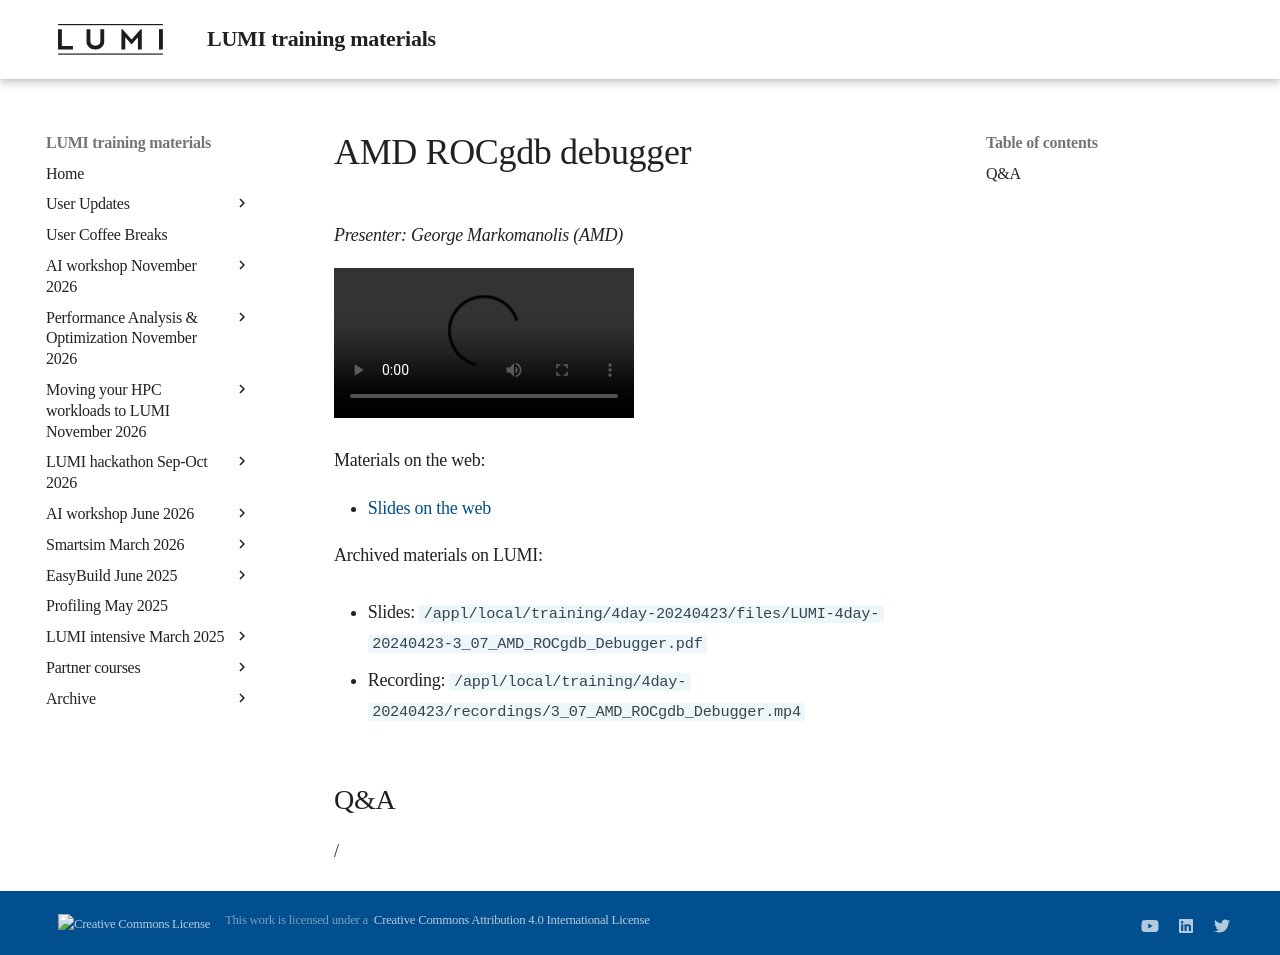

repository: Lumi-supercomputer/LUMI-training-materials · page: 4day-20240423/extra_3_07_AMD_ROCgdb_Debugger/index.html · generator: mkdocs

# AMD ROCgdb debugger

<!-- Cannot do in full italics as the ã is misplaced which is likely an mkdocs bug. -->
*Presenter: George Markomanolis (AMD)*

<!--
Course materials will be provided during and after the course.
-->

<video src="https://462000265.lumidata.eu/4day-20240423/recordings/3_07_AMD_ROCgdb_Debugger.mp4" controls="controls">
</video>

<!--
Temporary location of materials (for the lifetime of the training project):

-   Slides: `/project/project_465001098/Slides/AMD/session-2-rocgdb-tutorial.pdf`
-->

Materials on the web:

-   [Slides on the web](https://462000265.lumidata.eu/4day-20240423/files/LUMI-4day-20240423-3_07_AMD_ROCgdb_Debugger.pdf)

Archived materials on LUMI:

-   Slides: `/appl/local/training/4day-20240423/files/LUMI-4day-20240423-3_07_AMD_ROCgdb_Debugger.pdf`

-   Recording: `/appl/local/training/4day-20240423/recordings/3_07_AMD_ROCgdb_Debugger.mp4`


## Q&A

/
 
